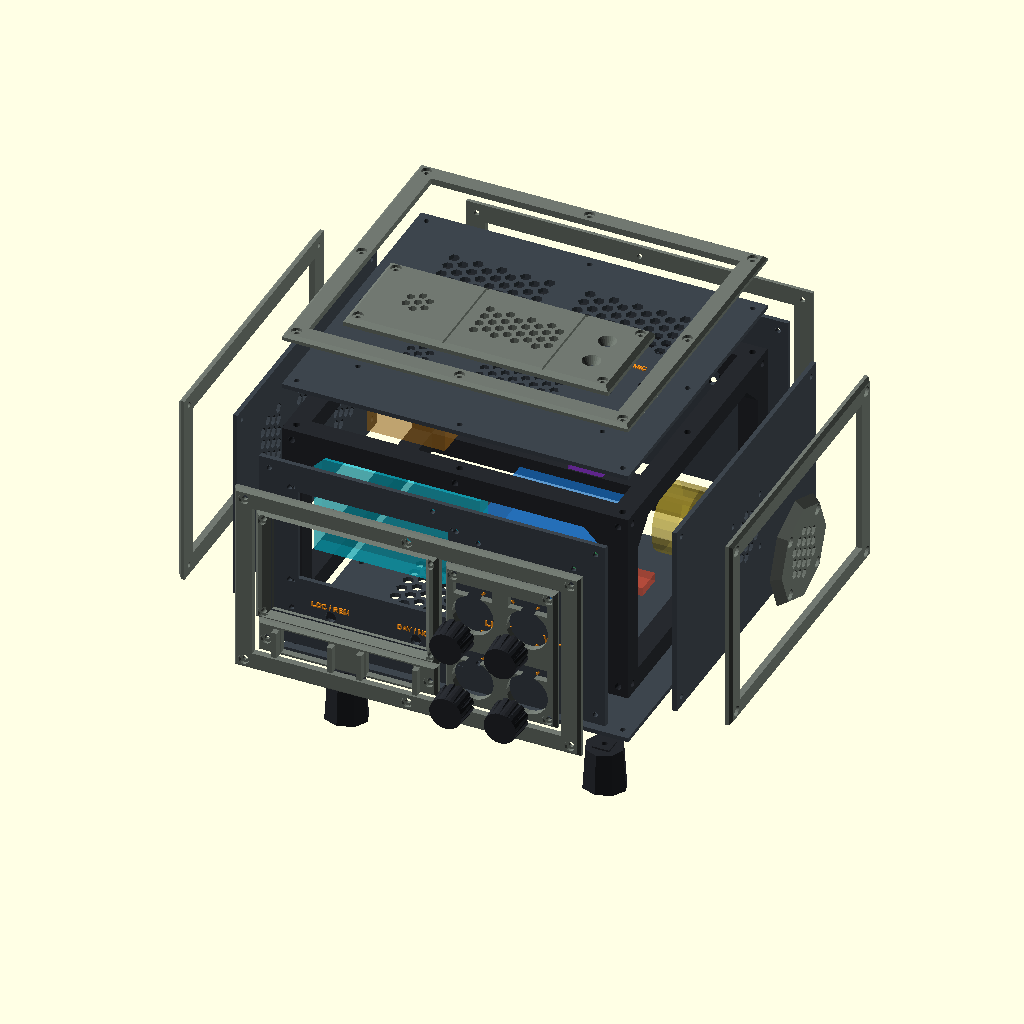
Cell 1 — every parameter at its default value.
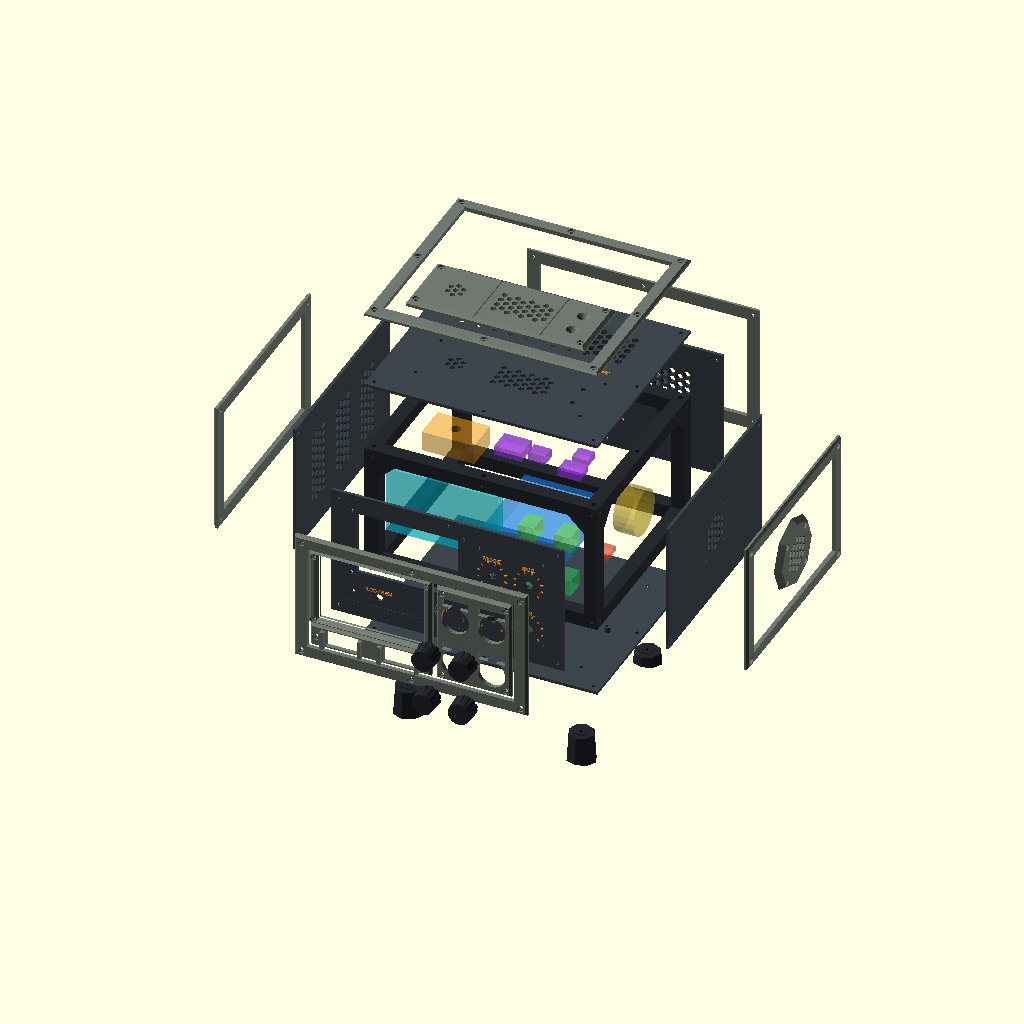
Cell 2 — explode_dist set to 60, the other parameters unchanged.
The same orthographic view direction (rotation 55°, 0°, 25°; colour scheme Cornfield) for every cell, with the view re-fitted per cell, so scale and position can differ between cells.
Source of the model, enclosure.scad:
// ============================================================================
// ПРОЕКТ: AetherCoreTerminalBestie — v3.0 (Clean Oscilloscope Modular Edition)
// Чистая 3D-геометрия (CSG) без лагов при вращении, без разрывов и без мостов L3.
// Архитектура: Каркас (L1) + Несущие панели (L2) + Независимые модули брони (L3)
// ============================================================================

/* [1. Режим просмотра и экспорта STL] */
view_mode = "exploded"; // ["assembly":1. Собранный прибор (стоит ровно на столе), "exploded":2. ВЗРЫВ-СХЕМА (все слои и модули), "frame_L1":STL: Каркас-рамка (Слой 1), "front_L2":STL: Лицо - Несущая панель (Слой 2), "front_L3":STL: Лицо - Рамка и модули (Слой 3), "top_L2":STL: Крыша - Датчики и ванночка (Слой 2), "top_L3":STL: Крыша - Рамка и кожух датчиков (Слой 3), "right_L2":STL: Право - Панель динамика (Слой 2), "right_L3":STL: Право - Рамка и диффузор (Слой 3), "left_L2":STL: Лево - Панель вентиляции (Слой 2), "left_L3":STL: Лево - Внешняя рамка (Слой 3), "rear_L2":STL: Зад - Панель USB-C (Слой 2), "rear_L3":STL: Зад - Рамка и накладка USB (Слой 3), "bottom_L2":STL: Дно со стойками плат (Слой 2), "accessories":STL: Скошенные ножки (4 шт) и Ручки (4 шт)]

// Разлет деталей на взрыв-схеме (мм):
explode_dist = 26; // [0:1:60]

// Показать 3D-макеты плат и датчиков внутри корпуса:
show_ghost_pcb = true;

/* [2. Основные габариты корпуса (мм)] */
case_w = 204;        // Ширина корпуса (по лицевой панели)
case_d = 176;        // Глубина корпуса
case_h = 116;        // Высота коробки (без учета ножек)

frame_bar = 12;      // Толщина балок внутреннего каркаса (Слой 1)
thick_L2  = 2.6;     // Толщина монтажных панелей (Слой 2)
thick_L3  = 3.8;     // Толщина внешних рамок и модулей (Слой 3)
border_L3 = 11.0;    // Ширина чистого внешнего контура L3 по периметру
pocket_d  = 0.4;     // Глубина посадочных пазов на L2 под накладки L3 (под клей/винты)
text_h    = 0.8;     // Высота выпуклого текста над поверхностью L2

/* [3. Параметры экрана 4.0" ST7796 и контролов] */
tft_view_w = 88.0;   // Видимое окно экрана 4.0" IPS
tft_view_h = 56.0;   // Высота видимого окна экрана
tft_pcb_w  = 98.0;   // Расстояние по крепежу платы экрана
tft_pcb_h  = 60.0;

enc_hole_d = 7.2;    // Отверстие под резьбу энкодеров EC11 и потенциометра
sw_hole_d  = 6.2;    // Отверстие под резьбу тумблеров МТВ
m3_hole_d  = 3.2;    // Сквозное отверстие под винт М3
m3_ins_d   = 4.0;    // Отверстие под вплавляемую втулку М3
fil_groove = 1.6;    // Паз под нить LED Filament 3V вокруг экрана

/* [4. Наклон осциллографа и геометрия ножек] */
foot_front_h = 26.0; // Высота передних ножек
foot_rear_h  = 10.0; // Высота задних ножек
foot_inset   = 26.0; // Отступ центров ножек от краев дна

// Автоматический расчет угла наклона прибора и скоса подошвы ножек:
foot_span_y = case_d - 2 * foot_inset;
tilt_angle  = atan2(foot_front_h - foot_rear_h, foot_span_y);

$fn = 24;
eps = 0.2; // Перекрытие для монолитного булева объединения без щелей

// --- Цветовая палитра для превью ---
c_frame = [0.15, 0.16, 0.18]; // Черный каркас (L1)
c_L2    = [0.24, 0.27, 0.30]; // Темный графит — монтажная панель (L2)
c_L3    = [0.44, 0.47, 0.44]; // Тактический серо-оливковый — рамки и накладки (L3)
c_text  = [0.98, 0.58, 0.12]; // Янтарный акцент (выпуклые метки и шкалы)
c_cyan  = [0.00, 0.85, 0.95]; // Голубой экран

// --- Координаты узлов на лицевой панели (204 x 116 мм) ---
tft_cx = 67;
tft_cy = 71;

// Тумблеры под экраном (SW_SRC и SW_NIGHT):
sw1_x = 42;  sw2_x = 92;  sw_y = 23;

// Блок из 4 крутилок справа (2x2 осциллограф):
ctrl_box_x = 124; ctrl_box_y = 14;
ctrl_box_w = 66;  ctrl_box_h = 88;
kn_x1 = 141; kn_x2 = 173;
kn_y1 = 74;  kn_y2 = 32;


// ============================================================================
// ГЛАВНЫЙ МАРШРУТИЗАТОР СЦЕНЫ
// ============================================================================
if (view_mode == "assembly" || view_mode == "exploded") {
    d = (view_mode == "exploded") ? explode_dist : 0;
    ang = (view_mode == "assembly") ? tilt_angle : 0;

    // Вращаем прибор вокруг точки опоры задних ножек, чтобы он ровно стоял на столе Z=0
    translate([0, case_d - foot_inset, (view_mode == "assembly") ? foot_rear_h + thick_L2 : 0])
    rotate([ang, 0, 0])
    translate([0, -(case_d - foot_inset), 0]) {

        // 1. Внутренний каркас (Слой 1)
        color(c_frame) frame_cage_L1();

        // Электроника внутри (призрачный режим)
        if (show_ghost_pcb) ghost_hardware();

        // 2. ЛИЦЕВАЯ ПАНЕЛЬ (Спереди, Y = 0)
        translate([0, -d, 0])
            rotate([90, 0, 0]) front_panel_L2();
        translate([0, -d * 2.1 - thick_L2, 0])
            rotate([90, 0, 0]) front_panel_L3();
        translate([0, -d * 2.9 - thick_L2 - thick_L3, 0])
            rotate([90, 0, 0]) front_knobs_preview();

        // 3. ВЕРХНЯЯ ПАНЕЛЬ С ДАТЧИКАМИ (Z = case_h)
        translate([0, 0, case_h + d]) top_panel_L2();
        translate([0, 0, case_h + thick_L2 + d * 2.1]) top_panel_L3();

        // 4. ПРАВАЯ ПАНЕЛЬ С ДИНАМИКОМ (X = case_w)
        translate([case_w + d, 0, 0])
            rotate([90, 0, 90]) right_panel_L2();
        translate([case_w + thick_L2 + d * 2.1, 0, 0])
            rotate([90, 0, 90]) right_panel_L3();

        // 5. ЛЕВАЯ ПАНЕЛЬ ВЕНТИЛЯЦИИ (X = 0)
        translate([-d, case_d, 0])
            rotate([90, 0, -90]) left_panel_L2();
        translate([-thick_L2 - d * 2.1, case_d, 0])
            rotate([90, 0, -90]) left_panel_L3();

        // 6. ЗАДНЯЯ ПАНЕЛЬ USB-C (Y = case_d)
        translate([case_w, case_d + d, 0])
            rotate([90, 0, 180]) rear_panel_L2();
        translate([case_w, case_d + thick_L2 + d * 2.1, 0])
            rotate([90, 0, 180]) rear_panel_L3();

        // 7. ДНО И СКОШЕННЫЕ НОЖКИ (Z = 0)
        translate([0, 0, -thick_L2 - d]) bottom_panel_L2();
        translate([0, 0, -thick_L2 - d * 2.0]) feet_mounted_preview();
    }
}
// --- Режимы вывода отдельных деталей (положены плоско для 3D-печати без поддержек!) ---
else if (view_mode == "frame_L1")    frame_cage_L1();
else if (view_mode == "front_L2")    front_panel_L2();
else if (view_mode == "front_L3")    front_panel_L3();
else if (view_mode == "top_L2")      rotate([180, 0, 0]) translate([0, -case_d, -thick_L2]) top_panel_L2();
else if (view_mode == "top_L3")      top_panel_L3();
else if (view_mode == "right_L2")    right_panel_L2();
else if (view_mode == "right_L3")    right_panel_L3();
else if (view_mode == "left_L2")     left_panel_L2();
else if (view_mode == "left_L3")     left_panel_L3();
else if (view_mode == "rear_L2")     rear_panel_L2();
else if (view_mode == "rear_L3")     rear_panel_L3();
else if (view_mode == "bottom_L2")   bottom_panel_L2();
else if (view_mode == "accessories") accessories_print_plate();


// ============================================================================
// СЛОЙ 1: НЕСУЩИЙ ПРОСТРАНСТВЕННЫЙ КАРКАС-РАМКА
// ============================================================================
module frame_cage_L1() {
    difference() {
        cube([case_w, case_d, case_h]);

        // Внутренняя полость
        translate([frame_bar, frame_bar, frame_bar])
            cube([case_w - 2*frame_bar, case_d - 2*frame_bar, case_h - 2*frame_bar]);

        // Окна спереди и сзади (с верхними косынками 45 град для печати без поддержек)
        translate([frame_bar, -1, frame_bar])
            chamfered_window_xz(case_w - 2*frame_bar, case_h - 2*frame_bar, case_d + 2, 14);

        // Окна слева и справа
        translate([-1, frame_bar, frame_bar])
            chamfered_window_yz(case_d - 2*frame_bar, case_h - 2*frame_bar, case_w + 2, 14);

        // Окна сверху и снизу
        translate([frame_bar, frame_bar, -1])
            cube([case_w - 2*frame_bar, case_d - 2*frame_bar, case_h + 2]);

        // Отверстия под вплавляемые втулки М3 на всех 6 гранях:
        // Спереди и сзади
        for (x = [frame_bar/2, case_w/2, case_w - frame_bar/2])
            for (z = [frame_bar/2, case_h - frame_bar/2]) {
                translate([x, -1, z]) rotate([-90, 0, 0]) cylinder(d=m3_ins_d, h=10);
                translate([x, case_d + 1, z]) rotate([90, 0, 0]) cylinder(d=m3_ins_d, h=10);
            }
        // Сверху и снизу
        for (x = [frame_bar/2, case_w/2, case_w - frame_bar/2])
            for (y = [frame_bar/2, case_d/2, case_d - frame_bar/2]) {
                if (x == frame_bar/2 || x == case_w - frame_bar/2 || y == frame_bar/2 || y == case_d - frame_bar/2) {
                    translate([x, y, case_h - 9]) cylinder(d=m3_ins_d, h=10);
                    translate([x, y, -1]) cylinder(d=m3_ins_d, h=10);
                }
            }
        // Слева и справа
        for (y = [frame_bar/2, case_d - frame_bar/2])
            for (z = [frame_bar/2, case_h - frame_bar/2]) {
                translate([-1, y, z]) rotate([0, 90, 0]) cylinder(d=m3_ins_d, h=10);
                translate([case_w + 1, y, z]) rotate([0, -90, 0]) cylinder(d=m3_ins_d, h=10);
            }
    }
}


// ============================================================================
// ЛИЦЕВАЯ ПАНЕЛЬ — СЛОЙ 2 (Несущий лист + пазы под модули L3 + выпуклый текст)
// ============================================================================
module front_panel_L2() {
    union() {
        color(c_L2)
        difference() {
            cube([case_w, case_h, thick_L2]);

            // Крепеж М3 по внешнему периметру (в каркас L1)
            panel_screws_front(thick_L2 + 2);

            // 1. Окно под экран 4.0" IPS и 4 отверстия М3 крепления платы экрана и бленды L3
            translate([tft_cx - tft_view_w/2, tft_cy - tft_view_h/2, -1])
                cube([tft_view_w, tft_view_h, thick_L2 + 2]);
            for (dx = [-tft_pcb_w/2, tft_pcb_w/2])
                for (dy = [-tft_pcb_h/2, tft_pcb_h/2])
                    translate([tft_cx + dx, tft_cy + dy, -1])
                        cylinder(d=m3_hole_d, h=thick_L2 + 2);

            // Отверстия для выводов нити LED Filament по углам окна экрана
            for (dx = [-tft_view_w/2 - 2.5, tft_view_w/2 + 2.5])
                for (dy = [-tft_view_h/2 - 2.5, tft_view_h/2 + 2.5])
                    translate([tft_cx + dx, tft_cy + dy, -1])
                        cylinder(d=1.8, h=thick_L2 + 2);

            // 2. Два тумблера под экраном (SW_SRC и SW_NIGHT) + 2 винта М3 крепления кожуха тумблеров
            translate([sw1_x, sw_y, -1]) cylinder(d=sw_hole_d, h=thick_L2 + 2);
            translate([sw2_x, sw_y, -1]) cylinder(d=sw_hole_d, h=thick_L2 + 2);
            translate([19, sw_y, -1]) cylinder(d=m3_hole_d, h=thick_L2 + 2);
            translate([115, sw_y, -1]) cylinder(d=m3_hole_d, h=thick_L2 + 2);

            // Посадочный ложемент (0.4 мм глубиной) под накладку тумблеров L3 (для вклейки/выравнивания)
            translate([14, 14, thick_L2 - pocket_d])
                cube([106, 20, pocket_d + 1]);

            // 3. Четыре крутилки справа (3x EC11 + 1x PAM8403 VOL)
            for (px = [kn_x1, kn_x2])
                for (py = [kn_y1, kn_y2]) {
                    translate([px, py, -1]) cylinder(d=enc_hole_d, h=thick_L2 + 2);
                    // Антиротационный паз изнутри под усик энкодера
                    translate([px - 1.2, py + 5.5, -0.5]) cube([2.4, 2.5, 1.8]);
                }

            // 4 отверстия М3 по углам правой приборной плиты крутилок L3
            for (sx = [ctrl_box_x + 5, ctrl_box_x + ctrl_box_w - 5])
                for (sy = [ctrl_box_y + 5, ctrl_box_y + ctrl_box_h - 5])
                    translate([sx, sy, -1]) cylinder(d=m3_hole_d, h=thick_L2 + 2);
        }

        // ВЫПУКЛЫЕ ПОДПИСИ И ШКАЛЫ (врезаны на eps=0.2 мм в тело L2 без щелей!)
        color(c_text) {
            for (px = [kn_x1, kn_x2])
                for (py = [kn_y1, kn_y2])
                    dial_ticks_3d(px, py, 11.2, thick_L2 - eps, text_h + eps);

            raised_label("MODE",  kn_x1, kn_y1 + 15.0, 3.8, thick_L2);
            raised_label("SUB",   kn_x2, kn_y1 + 15.0, 3.8, thick_L2);
            raised_label("LIGHT", kn_x1, kn_y2 + 15.0, 3.8, thick_L2);
            raised_label("VOL",   kn_x2, kn_y2 + 15.0, 3.8, thick_L2);

            // Подписи тумблеров на дне посадочного ложемента
            raised_label("LOC / REM", sw1_x, sw_y + 6.0, 3.2, thick_L2 - pocket_d);
            raised_label("DAY / NGT", sw2_x, sw_y + 6.0, 3.2, thick_L2 - pocket_d);
        }
    }
}


// ============================================================================
// ЛИЦЕВАЯ ПАНЕЛЬ — СЛОЙ 3 (Независимые модули: Рамка + Бленда + Плита крутилок + Кожух тумблеров)
// ============================================================================
module front_panel_L3() {
    color(c_L3)
    union() {
        // МОДУЛЬ 1: Чистая внешняя рамка контура (прикручивается в каркас L1)
        difference() {
            clean_outer_ring(case_w, case_h, thick_L3, border_L3);
            panel_screws_front_countersunk(thick_L3);
        }

        // МОДУЛЬ 2: Независимая скошенная бленда экрана (крепится 4 винтами М3 по углам экрана)
        difference() {
            translate([tft_cx - tft_pcb_w/2 - 5, tft_cy - tft_pcb_h/2 - 5, 0])
                chamfered_plate(tft_pcb_w + 10, tft_pcb_h + 10, thick_L3 + 2.0, 2.5);

            // Скошенная внутрь шахта экрана
            hull() {
                translate([tft_cx - tft_view_w/2, tft_cy - tft_view_h/2, -1])
                    cube([tft_view_w, tft_view_h, 1.2]);
                translate([tft_cx - tft_view_w/2 - 5, tft_cy - tft_view_h/2 - 5, thick_L3 + 2.1])
                    cube([tft_view_w + 10, tft_view_h + 10, 0.2]);
            }

            // Скрытый паз на обратной стороне бленды под нить LED Filament 3V
            difference() {
                translate([tft_cx - tft_view_w/2 - 3.5, tft_cy - tft_view_h/2 - 3.5, -0.1])
                    cube([tft_view_w + 7, tft_view_h + 7, fil_groove + 0.2]);
                translate([tft_cx - tft_view_w/2 - 1.5, tft_cy - tft_view_h/2 - 1.5, -0.2])
                    cube([tft_view_w + 3, tft_view_h + 3, fil_groove + 0.4]);
            }

            // 4 крепежных отверстия М3 с потаем по углам бленды экрана
            for (dx = [-tft_pcb_w/2, tft_pcb_w/2])
                for (dy = [-tft_pcb_h/2, tft_pcb_h/2])
                    countersunk_m3(tft_cx + dx, tft_cy + dy, thick_L3 + 2.0);
        }

        // МОДУЛЬ 3: Независимый кожух тумблеров под экраном (вставляется в паз L2 + 2 винта М3 / клей)
        difference() {
            union() {
                translate([14.2, 14.2, 0])
                    chamfered_plate(105.6, 19.6, thick_L3, 1.5);
                // Защитные боковые скобы-отбойники по краям от тумблеров
                for (sx = [sw1_x, sw2_x]) {
                    translate([sx - 18, 15, thick_L3 - eps]) cube([3.2, 16, 4.0 + eps]);
                    translate([sx + 14.8, 15, thick_L3 - eps]) cube([3.2, 16, 4.0 + eps]);
                }
            }
            // Два просторных окна (28 x 15 мм) под тумблеры и их подписи LOC/REM и DAY/NGT
            translate([sw1_x - 14, 16.5, -1]) cube([28, 15, thick_L3 + 2]);
            translate([sw2_x - 14, 16.5, -1]) cube([28, 15, thick_L3 + 2]);
            // 2 винта М3 по краям накладки
            countersunk_m3(19, sw_y, thick_L3);
            countersunk_m3(115, sw_y, thick_L3);
        }

        // МОДУЛЬ 4: Независимая приборная плита блока 4 крутилок справа (крепится 4 винтами М3 по углам)
        difference() {
            translate([ctrl_box_x, ctrl_box_y, 0])
                chamfered_plate(ctrl_box_w, ctrl_box_h, thick_L3, 2.0);

            // Круглые колодцы вокруг 4 ручек и аккуратные прямоугольные окошки над ними под подписи
            for (px = [kn_x1, kn_x2])
                for (py = [kn_y1, kn_y2]) {
                    translate([px, py, -1]) cylinder(d=24.5, h=thick_L3 + 2);
                    translate([px - 11.5, py + 11.5, -1]) cube([23, 7.2, thick_L3 + 2]);
                }

            // 4 угловых винта М3 с потаем
            for (sx = [ctrl_box_x + 5, ctrl_box_x + ctrl_box_w - 5])
                for (sy = [ctrl_box_y + 5, ctrl_box_y + ctrl_box_h - 5])
                    countersunk_m3(sx, sy, thick_L3);
        }
    }
}


// ============================================================================
// ВЕРХНЯЯ ПАНЕЛЬ ДАТЧИКОВ — СЛОЙ 2 (Просторная термо-ванночка 156x60x20 мм)
// ============================================================================
// Три отсека внутри термо-ванночки (X = 24..180, Y = 26..86):
// 1. Слева (X=26..82): Пылемер Sharp GP2Y1014AU0F (46x30x17.6 мм) -> центр канала [54, 56]
// 2. Центр (X=84..142): ENS160+AHT21 (24x20) + BMP280 (15x12) -> центр [113, 56]
// 3. Справа (X=144..178): Свет TCS34725 + Микрофон INMP441 -> [161, 46] и [161, 66]

module top_panel_L2() {
    union() {
        color(c_L2)
        difference() {
            cube([case_w, case_d, thick_L2]);
            panel_screws_top(thick_L2 + 2);

            // 4 отверстия М3 по углам термо-ванночки для прикручивания верхнего кожуха L3
            for (sx = [30, 174])
                for (sy = [32, 80])
                    translate([sx, sy, -22]) cylinder(d=m3_hole_d, h=26);

            // 1. Круглое сотовое окно продувки (Ø22 мм) над центром пылемера GP2Y1014AU0F
            translate([54, 56, -1])
                hex_circle_3d(22, thick_L2 + 2, 5.0, 1.4);

            // 2. Прямоугольное сотовое окно (48 x 32 мм) над отсеком климата ENS160 + BMP280
            translate([113 - 24, 56 - 16, -1])
                hex_grid_3d(48, 32, thick_L2 + 2, 5.5, 1.5);

            // 3. Колодцы Ø4.5 мм под датчик света TCS34725 и микрофон INMP441
            translate([161, 46, -1]) cylinder(d=4.5, h=thick_L2 + 2);
            translate([161, 66, -1]) cylinder(d=4.5, h=thick_L2 + 2);

            // 4. Задние сотовые окна свободной вытяжки (открыты в окне рамки L3!)
            translate([28, 108, -1])
                hex_grid_3d(68, 42, thick_L2 + 2, 6.5, 1.6);
            translate([case_w - 28 - 68, 108, -1])
                hex_grid_3d(68, 42, thick_L2 + 2, 6.5, 1.6);
        }

        // Выпуклые подписи над отсеками датчиков (на открытом поле L2 позади кожуха)
        color(c_text) {
            raised_label("PM2.5 // SHARP OPTIC", 54,  94, 3.2, thick_L2);
            raised_label("ENV // ENS160 + BMP",  113, 94, 3.2, thick_L2);
            raised_label("LUX / MIC",            161, 94, 3.2, thick_L2);
        }

        // --- ВНУТРЕННЯЯ ТЕРМОИЗОЛИРУЮЩАЯ ВАННОЧКА (156 x 60 мм, глубина 20 мм) ---
        color(c_L2)
        translate([24, 26, -20])
        difference() {
            union() {
                cube([156, 60, 20 + eps]);
            }
            // Три изолированные камеры внутри ванночки (толщина стенок 2.4 мм):
            // Камера 1: Пылемер GP2Y1014 (внутренний размер 55 x 55 мм — огромный запас!)
            translate([2.4, 2.4, -1]) cube([55, 55.2, 21]);
            // Камера 2: Газ и барометр ENS160 + BMP280 (56 x 55 мм)
            translate([59.8, 2.4, -1]) cube([56, 55.2, 21]);
            // Камера 3: Свет и микрофон TCS34725 + INMP441 (34 x 55 мм)
            translate([118.2, 2.4, -1]) cube([35.4, 55.2, 21]);

            // Угловые утолщения с отверстиями М3 для стяжки с верхним кожухом L3
            for (sx = [6, 150])
                for (sy = [6, 54])
                    translate([sx, sy, -1]) cylinder(d=m3_hole_d, h=22);

            // Окна в стенке ванночки для вывода проводов к плате ESP32
            translate([22, 56, -1]) cube([16, 6, 8]);
            translate([80, 56, -1]) cube([16, 6, 8]);
            translate([130, 56, -1]) cube([14, 6, 8]);
        }
    }
}


// ============================================================================
// ВЕРХНЯЯ ПАНЕЛЬ ДАТЧИКОВ — СЛОЙ 3 (Внешняя рамка + Независимый кожух датчиков)
// ============================================================================
module top_panel_L3() {
    color(c_L3)
    union() {
        // МОДУЛЬ 1: Чистая внешняя рамка крыши (без перемычек!)
        difference() {
            clean_outer_ring(case_w, case_d, thick_L3, border_L3);
            panel_screws_top_countersunk(thick_L3);
        }

        // МОДУЛЬ 2: Независимый накладной кожух сенсорного блока (156 x 60 мм, крепится 4 винтами М3)
        difference() {
            translate([24, 26, 0])
                chamfered_plate(156, 60, thick_L3 + 1.2, 2.5);

            // 4 крепежных винта М3 по углам кожуха
            for (sx = [30, 174])
                for (sy = [32, 80])
                    countersunk_m3(sx, sy, thick_L3 + 1.2);

            // Сотовая решетка над пылемером GP2Y1014
            translate([54, 56, -1])
                hex_circle_3d(24, thick_L3 + 4, 5.0, 1.4);

            // Сотовая решетка над отсеком климата ENS160 + BMP280
            translate([113 - 24, 56 - 16, -1])
                hex_grid_3d(48, 32, thick_L3 + 4, 5.5, 1.5);

            // Конусные раструбы над датчиком света TCS34725 и микрофоном INMP441
            translate([161, 46, -0.5]) cylinder(d1=4.8, d2=11.0, h=thick_L3 + 2.2);
            translate([161, 66, -0.5]) cylinder(d1=4.8, d2=11.0, h=thick_L3 + 2.2);

            // Декоративные разделительные канавки между тремя секциями кожуха
            translate([24 + 57.5, 28, thick_L3 - 0.6]) cube([2.0, 56, 3]);
            translate([24 + 116,  28, thick_L3 - 0.6]) cube([2.0, 56, 3]);
        }
    }
}


// ============================================================================
// ПРАВАЯ БОКОВАЯ ПАНЕЛЬ (Динамик 40 мм + Независимый диффузор L3 на 4 винтах)
// ============================================================================
module right_panel_L2() {
    color(c_L2)
    union() {
        difference() {
            cube([case_d, case_h, thick_L2]);
            panel_screws_side(thick_L2 + 2);

            // Круглая сотовая решетка динамика 40 мм в слое L2
            translate([case_d/2, case_h/2, -1])
                hex_circle_3d(38, thick_L2 + 2, 5.5, 1.4);

            // 4 отверстия М3 вокруг динамика для крепления внешнего диффузора L3 и прижима динамика
            for (a = [45, 135, 225, 315])
                translate([case_d/2 + 24*cos(a), case_h/2 + 24*sin(a), -1])
                    cylinder(d=m3_hole_d, h=thick_L2 + 2);
        }

        // 4 внутренние втулки-фиксаторы корзины 40-мм динамика (под те же 4 винта М3)
        for (a = [45, 135, 225, 315])
            translate([case_d/2 + 24*cos(a), case_h/2 + 24*sin(a), -6])
                standoff_post(6.5, m3_hole_d, 6 + eps);
    }
}

module right_panel_L3() {
    color(c_L3)
    union() {
        // МОДУЛЬ 1: Чистая внешняя рамка (без X-образных мостов!)
        difference() {
            clean_outer_ring(case_d, case_h, thick_L3, border_L3);
            panel_screws_side_countersunk(thick_L3);
        }

        // МОДУЛЬ 2: Независимый восьмигранный диффузор динамика (крепится к L2 4 винтами М3)
        difference() {
            translate([case_d/2, case_h/2, 0])
                cylinder(d1=64, d2=56, h=thick_L3 + 1.5, $fn=8);

            // Сотовая решетка динамика
            translate([case_d/2, case_h/2, -1])
                hex_circle_3d(40, thick_L3 + 4, 5.5, 1.4);

            // 4 крепежных отверстия М3 с потаем
            for (a = [45, 135, 225, 315])
                countersunk_m3(case_d/2 + 24*cos(a), case_h/2 + 24*sin(a), thick_L3 + 1.5);
        }
    }
}


// ============================================================================
// ЛЕВАЯ БОКОВАЯ ПАНЕЛЬ (Сотовая вентиляция L2 + Чистая внешняя рамка L3)
// ============================================================================
module left_panel_L2() {
    color(c_L2)
    difference() {
        cube([case_d, case_h, thick_L2]);
        panel_screws_side(thick_L2 + 2);

        // Три аккуратные секции шестигранных сот на открытом поле L2
        for (x = [26, 72, 118])
            translate([x, 24, -1])
                hex_grid_3d(32, case_h - 48, thick_L2 + 2, 6.0, 1.6);
    }
}

module left_panel_L3() {
    color(c_L3)
    difference() {
        // Только чистая внешняя рамка по контуру — весь перфорированный слой L2 открыт!
        clean_outer_ring(case_d, case_h, thick_L3, border_L3);
        panel_screws_side_countersunk(thick_L3);
    }
}


// ============================================================================
// ЗАДНЯЯ ПАНЕЛЬ (Вход USB Type-C + Сотовая вытяжка + Независимая накладка USB)
// ============================================================================
module rear_panel_L2() {
    union() {
        color(c_L2)
        difference() {
            cube([case_w, case_h, thick_L2]);
            panel_screws_front(thick_L2 + 2);

            // Окно под панельный разъем USB Type-C и 2 крепежных винта М3
            translate([case_w/2 - 6.5, 25, -1]) cube([13, 6.5, thick_L2 + 2]);
            translate([case_w/2 - 14, 28.2, -1]) cylinder(d=m3_hole_d, h=thick_L2 + 2);
            translate([case_w/2 + 14, 28.2, -1]) cylinder(d=m3_hole_d, h=thick_L2 + 2);

            // Посадочный паз (0.4 мм) вокруг USB-C под накладку L3
            translate([case_w/2 - 22, 18, thick_L2 - pocket_d])
                cube([44, 21, pocket_d + 1]);

            // Два широких сотовых окна вытяжки в верхней половине
            translate([28, 60, -1])
                hex_grid_3d(66, 34, thick_L2 + 2, 6.0, 1.6);
            translate([case_w - 28 - 66, 60, -1])
                hex_grid_3d(66, 34, thick_L2 + 2, 6.0, 1.6);
        }
        color(c_text)
            raised_label("5V DC // USB TYPE-C", case_w/2, 44, 3.2, thick_L2);
    }
}

module rear_panel_L3() {
    color(c_L3)
    union() {
        // МОДУЛЬ 1: Чистая внешняя рамка
        difference() {
            clean_outer_ring(case_w, case_h, thick_L3, border_L3);
            panel_screws_front_countersunk(thick_L3);
        }

        // МОДУЛЬ 2: Независимый бронепортал вокруг разъема USB Type-C (на 2 винтах М3 / в паз L2)
        difference() {
            translate([case_w/2 - 21.8, 18.2, 0])
                chamfered_plate(43.6, 20.6, thick_L3, 1.5);
            // Ниша под штекер кабеля USB-C
            translate([case_w/2 - 9.5, 22.5, -1]) cube([19, 11.5, thick_L3 + 2]);
            countersunk_m3(case_w/2 - 14, 28.2, thick_L3);
            countersunk_m3(case_w/2 + 14, 28.2, thick_L3);
        }
    }
}


// ============================================================================
// НИЖНЯЯ БАЗОВАЯ ПЛИТА (Стойки плат + квадратные пазы фиксации скошенных ножек)
// ============================================================================
module bottom_panel_L2() {
    color(c_L2)
    union() {
        difference() {
            cube([case_w, case_d, thick_L2]);
            panel_screws_top(thick_L2 + 2);

            // 4 отверстия М3 + квадратные антиротационные пазы (10.4 x 10.4 мм) снизу под ножки
            for (fx = [foot_inset, case_w - foot_inset])
                for (fy = [foot_inset, case_d - foot_inset]) {
                    translate([fx, fy, -1]) cylinder(d=m3_hole_d, h=thick_L2 + 2);
                    translate([fx - 5.2, fy - 5.2, -0.5]) cube([10.4, 10.4, 1.5]);
                }

            // Сотовое окно притока холодного воздуха снизу
            translate([32, 48, -1])
                hex_grid_3d(42, 80, thick_L2 + 2, 6.5, 1.6);
        }

        // Внутренние стойки (высота 6 мм) под плату расширения ESP32-S3 Breakout Shield
        for (dx = [0, 58])
            for (dy = [0, 68])
                translate([86 + dx, 54 + dy, thick_L2 - eps])
                    standoff_post(7, 3.0, 6 + eps);

        // Стойки жесткого крепления сейсмографа MPU6050 к дну корпуса
        for (dx = [0, 15.5])
            translate([160 + dx, 80, thick_L2 - eps])
                standoff_post(6, 2.5, 5 + eps);
    }
}


// ============================================================================
// НОЖКИ СО СКОШЕННОЙ ПОДОШВОЙ (СТОЯТ РОВНО НА СТОЛЕ) И РУЧКИ ЭНКОДЕРОВ
// ============================================================================
// Ножка строится сверху вниз (от Z=0 до Z=-h_foot), а её нижняя подошва срезана
// ровно под углом tilt_angle, поэтому при наклоне прибора вся подошва лежит на столе!
module angled_instrument_foot(h_foot) {
    color(c_frame)
    difference() {
        union() {
            // Основная восьмигранная колонна ножки (с запасом по длине под угловой срез)
            translate([0, 0, -h_foot - 4])
                cylinder(d1=26, d2=22, h=h_foot + 4, $fn=8);
            // Верхний квадратный шип (10x10 мм) против проворота ножки в дне корпуса
            translate([-5, -5, -eps])
                cube([10, 10, 1.0 + eps]);
        }

        // Срез нижней подошвы ножки строго под углом наклона прибора (-tilt_angle):
        translate([0, 0, -h_foot])
            rotate([-tilt_angle, 0, 0])
            translate([-25, -25, -20])
            cube([50, 50, 20]);

        // Сквозное отверстие под крепежный винт М3 и глубокий потай снизу под головку винта
        translate([0, 0, -h_foot - 6]) cylinder(d=m3_hole_d, h=h_foot + 10);
        translate([0, 0, -h_foot - 6]) cylinder(d=6.6, h=h_foot + 1);
    }
}

module sci_fi_knob(d_knob=21, h_knob=14) {
    color(c_frame)
    difference() {
        union() {
            cylinder(d1=d_knob, d2=d_knob - 2, h=h_knob);
            color(c_text) translate([-1.0, 0, h_knob - 1.2]) cube([2.0, d_knob/2 - 1, 1.4]);
        }
        for (a = [0 : 30 : 330])
            rotate([0, 0, a]) translate([d_knob/2, 0, -1]) cylinder(d=2.2, h=h_knob + 2);
        translate([0, 0, -1]) cylinder(d=6.1, h=h_knob - 2.5);
    }
}

module front_knobs_preview() {
    for (px = [kn_x1, kn_x2])
        for (py = [kn_y1, kn_y2])
            translate([px, py, 0]) sci_fi_knob(21, 14);
}

module feet_mounted_preview() {
    // Передние высокие ножки (Y = foot_inset)
    for (fx = [foot_inset, case_w - foot_inset])
        translate([fx, foot_inset, 0]) angled_instrument_foot(foot_front_h);
    // Задние низкие ножки (Y = case_d - foot_inset)
    for (fx = [foot_inset, case_w - foot_inset])
        translate([fx, case_d - foot_inset, 0]) angled_instrument_foot(foot_rear_h);
}

// Раскладка ножек и ручек на столе 3D-принтера (положены скошенной подошвой ровно на стол Z=0!)
module accessories_print_plate() {
    for (i = [0, 1])
        translate([i*34, 0, 0])
            rotate([tilt_angle, 0, 0])
            translate([0, 0, foot_front_h])
            angled_instrument_foot(foot_front_h);

    for (i = [0, 1])
        translate([68 + i*34, 0, 0])
            rotate([tilt_angle, 0, 0])
            translate([0, 0, foot_rear_h])
            angled_instrument_foot(foot_rear_h);

    for (i = [0:3])
        translate([i*28, 38, 14])
            rotate([180, 0, 0])
            sci_fi_knob(21, 14);
}


// ============================================================================
// ОТЛАДОЧНЫЙ СЛОЙ: 3D-МАКЕТЫ ВСЕХ ПЛАТ И ДАТЧИКОВ В РЕАЛЬНОМ МАСШТАБЕ
// ============================================================================
module ghost_hardware() {
    // 1. Плата экрана 4.0" ST7796 позади лицевой панели
    %color(c_cyan, 0.45)
    translate([tft_cx - tft_pcb_w/2, 2, tft_cy - tft_pcb_h/2])
        cube([tft_pcb_w, 10, tft_pcb_h]);

    // 2. Корпуса 4 энкодеров / потенциометра
    %color([0.2, 0.8, 0.4, 0.45])
    for (px = [kn_x1, kn_x2])
        for (py = [kn_y1, kn_y2])
            translate([px - 7, 1, py - 7]) cube([14, 18, 14]);

    // 3. КРЫША: Реальный габарит пылемера Sharp GP2Y1014AU0F (46 x 30 x 17.6 мм) в левой камере ванночки
    %color([0.95, 0.6, 0.1, 0.55])
    translate([54 - 23, 56 - 15, case_h - 18.5])
        difference() {
            cube([46, 30, 17.6]);
            translate([23, 15, -1]) cylinder(d=9, h=20);
        }

    // 4. КРЫША: ENS160+AHT21 (24x20), BMP280 (15x12), TCS34725 и INMP441 в своих камерах ванночки
    %color([0.6, 0.2, 0.9, 0.55]) {
        translate([92,  46, case_h - 8]) cube([24, 20, 8]);
        translate([120, 50, case_h - 8]) cube([15, 12, 8]);
        translate([151, 38, case_h - 6]) cube([20, 16, 6]);
        translate([154, 59, case_h - 6]) cube([14, 14, 6]);
    }

    // 5. Плата расширения ESP32-S3 Shield на дне
    %color([0.1, 0.5, 0.9, 0.45])
    translate([81, 49, frame_bar]) cube([68, 78, 22]);

    // 6. Сейсмограф MPU6050 на дне
    %color([0.9, 0.3, 0.2, 0.45])
    translate([157, 74, frame_bar]) cube([21, 16, 5]);

    // 7. Динамик 40 мм на правой стенке
    %color([0.8, 0.7, 0.2, 0.45])
    translate([case_w - 18, case_d/2, case_h/2])
        rotate([0, 90, 0]) cylinder(d=40, h=18);
}


// ============================================================================
// БЫСТРЫЕ 3D-БИБЛИОТЕЧНЫЕ МОДУЛИ (ЧИСТЫЕ ПРИМИТИВЫ БЕЗ ТОРМОЗОВ CSG!)
// ============================================================================

// Чистая внешняя рамка периметра L3 без внутренних перемычек:
module clean_outer_ring(w, h, t, bw) {
    difference() {
        chamfered_plate(w, h, t, 1.8);
        translate([bw, bw, -1])
            cube([w - 2*bw, h - 2*bw, t + 2]);
    }
}

// Быстрая 3D-решетка шестигранных сот в прямоугольнике (без intersection и linear_extrude!)
module hex_grid_3d(w, h, depth, cell_d, wall_t) {
    step_x = (cell_d + wall_t) * 0.866;
    step_y = cell_d + wall_t;
    r = cell_d / 2;
    cols = floor((w - cell_d) / step_x);
    rows = floor((h - cell_d) / step_y);
    offset_x = (w - (cols * step_x)) / 2;
    offset_y = (h - (rows * step_y)) / 2;

    for (ix = [0 : cols]) {
        for (iy = [0 : rows]) {
            px = offset_x + ix * step_x;
            py = offset_y + iy * step_y + (ix % 2) * (step_y / 2);
            if (py + r <= h) {
                translate([px, py, 0])
                    cylinder(d=cell_d, h=depth, $fn=6);
            }
        }
    }
}

// Быстрая 3D-решетка шестигранных сот в круге (проверка радиуса внутри цикла = 0 тормозов!)
module hex_circle_3d(d_circle, depth, cell_d, wall_t) {
    step_x = (cell_d + wall_t) * 0.866;
    step_y = cell_d + wall_t;
    r_max = (d_circle - cell_d) / 2;
    nx = ceil(r_max / step_x);
    ny = ceil(r_max / step_y);

    for (ix = [-nx : nx]) {
        for (iy = [-ny : ny]) {
            px = ix * step_x;
            py = iy * step_y + (abs(ix) % 2) * (step_y / 2);
            if (px*px + py*py <= r_max*r_max) {
                translate([px, py, 0])
                    cylinder(d=cell_d, h=depth, $fn=6);
            }
        }
    }
}

// Плита с верхней фаской (всего 10 плоских граней — мгновенный рендер!)
module chamfered_plate(w, h, t, ch) {
    hull() {
        cube([w, h, max(0.2, t - ch)]);
        translate([ch, ch, 0]) cube([max(0.2, w - 2*ch), max(0.2, h - 2*ch), t]);
    }
}

// Окно в каркасе с верхними косынками 45 град (плоскость XZ)
module chamfered_window_xz(w, h, depth, ch) {
    hull() {
        cube([w, depth, h - ch]);
        translate([ch, 0, 0]) cube([w - 2*ch, depth, h]);
    }
}

// Окно в каркасе с верхними косынками 45 град (плоскость YZ)
module chamfered_window_yz(d_win, h, depth, ch) {
    hull() {
        cube([depth, d_win, h - ch]);
        translate([0, ch, 0]) cube([depth, d_win - 2*ch, h]);
    }
}

module standoff_post(d_out, d_in, h_post) {
    difference() {
        cylinder(d=d_out, h=h_post);
        translate([0, 0, -1]) cylinder(d=d_in, h=h_post + 2);
    }
}

module dial_ticks_3d(cx, cy, r_tick, z_base, h_tick) {
    for (a = [-135 : 30 : 135])
        translate([cx, cy, z_base])
            rotate([0, 0, a])
            translate([-0.6, r_tick, 0])
            cube([1.2, 2.2, h_tick]);
}

module raised_label(txt, cx, cy, sz, z_base) {
    translate([cx, cy, z_base - eps])
        linear_extrude(height = text_h + eps)
        text(txt, size=sz, font="Liberation Sans:style=Bold", halign="center", valign="center");
}

module countersunk_m3(x, y, t_plate) {
    translate([x, y, -1]) cylinder(d=m3_hole_d, h=t_plate + 2);
    translate([x, y, t_plate - 1.8]) cylinder(d=6.2, h=2.5);
}

module panel_screws_front(h_cut) {
    for (x = [frame_bar/2, case_w/2, case_w - frame_bar/2])
        for (y = [frame_bar/2, case_h - frame_bar/2])
            translate([x, y, -1]) cylinder(d=m3_hole_d, h=h_cut);
}

module panel_screws_front_countersunk(t_plate) {
    for (x = [frame_bar/2, case_w/2, case_w - frame_bar/2])
        for (y = [frame_bar/2, case_h - frame_bar/2])
            countersunk_m3(x, y, t_plate);
}

module panel_screws_top(h_cut) {
    for (x = [frame_bar/2, case_w/2, case_w - frame_bar/2])
        for (y = [frame_bar/2, case_d/2, case_d - frame_bar/2])
            if (x == frame_bar/2 || x == case_w - frame_bar/2 || y == frame_bar/2 || y == case_d - frame_bar/2)
                translate([x, y, -1]) cylinder(d=m3_hole_d, h=h_cut);
}

module panel_screws_top_countersunk(t_plate) {
    for (x = [frame_bar/2, case_w/2, case_w - frame_bar/2])
        for (y = [frame_bar/2, case_d/2, case_d - frame_bar/2])
            if (x == frame_bar/2 || x == case_w - frame_bar/2 || y == frame_bar/2 || y == case_d - frame_bar/2)
                countersunk_m3(x, y, t_plate);
}

module panel_screws_side(h_cut) {
    for (x = [frame_bar/2, case_d - frame_bar/2])
        for (y = [frame_bar/2, case_h - frame_bar/2])
            translate([x, y, -1]) cylinder(d=m3_hole_d, h=h_cut);
}

module panel_screws_side_countersunk(t_plate) {
    for (x = [frame_bar/2, case_d - frame_bar/2])
        for (y = [frame_bar/2, case_h - frame_bar/2])
            countersunk_m3(x, y, t_plate);
}
Customizer parameters (derived from the source; name, type, default, range or options):
view_mode: string, default "exploded"
explode_dist: number, default 26, range 0 to 60, step 1
show_ghost_pcb: bool, default true
case_w: number, default 204
case_d: number, default 176
case_h: number, default 116
frame_bar: number, default 12
thick_L2: number, default 2.6
thick_L3: number, default 3.8
border_L3: number, default 11
pocket_d: number, default 0.4
text_h: number, default 0.8
tft_view_w: number, default 88
tft_view_h: number, default 56
tft_pcb_w: number, default 98
tft_pcb_h: number, default 60
enc_hole_d: number, default 7.2
sw_hole_d: number, default 6.2
m3_hole_d: number, default 3.2
m3_ins_d: number, default 4
fil_groove: number, default 1.6
foot_front_h: number, default 26
foot_rear_h: number, default 10
foot_inset: number, default 26
eps: number, default 0.2
c_frame: vector, default [0.15, 0.16, 0.18]
c_L2: vector, default [0.24, 0.27, 0.3]
c_L3: vector, default [0.44, 0.47, 0.44]
c_text: vector, default [0.98, 0.58, 0.12]
c_cyan: vector, default [0, 0.85, 0.95]
tft_cx: number, default 67
tft_cy: number, default 71
